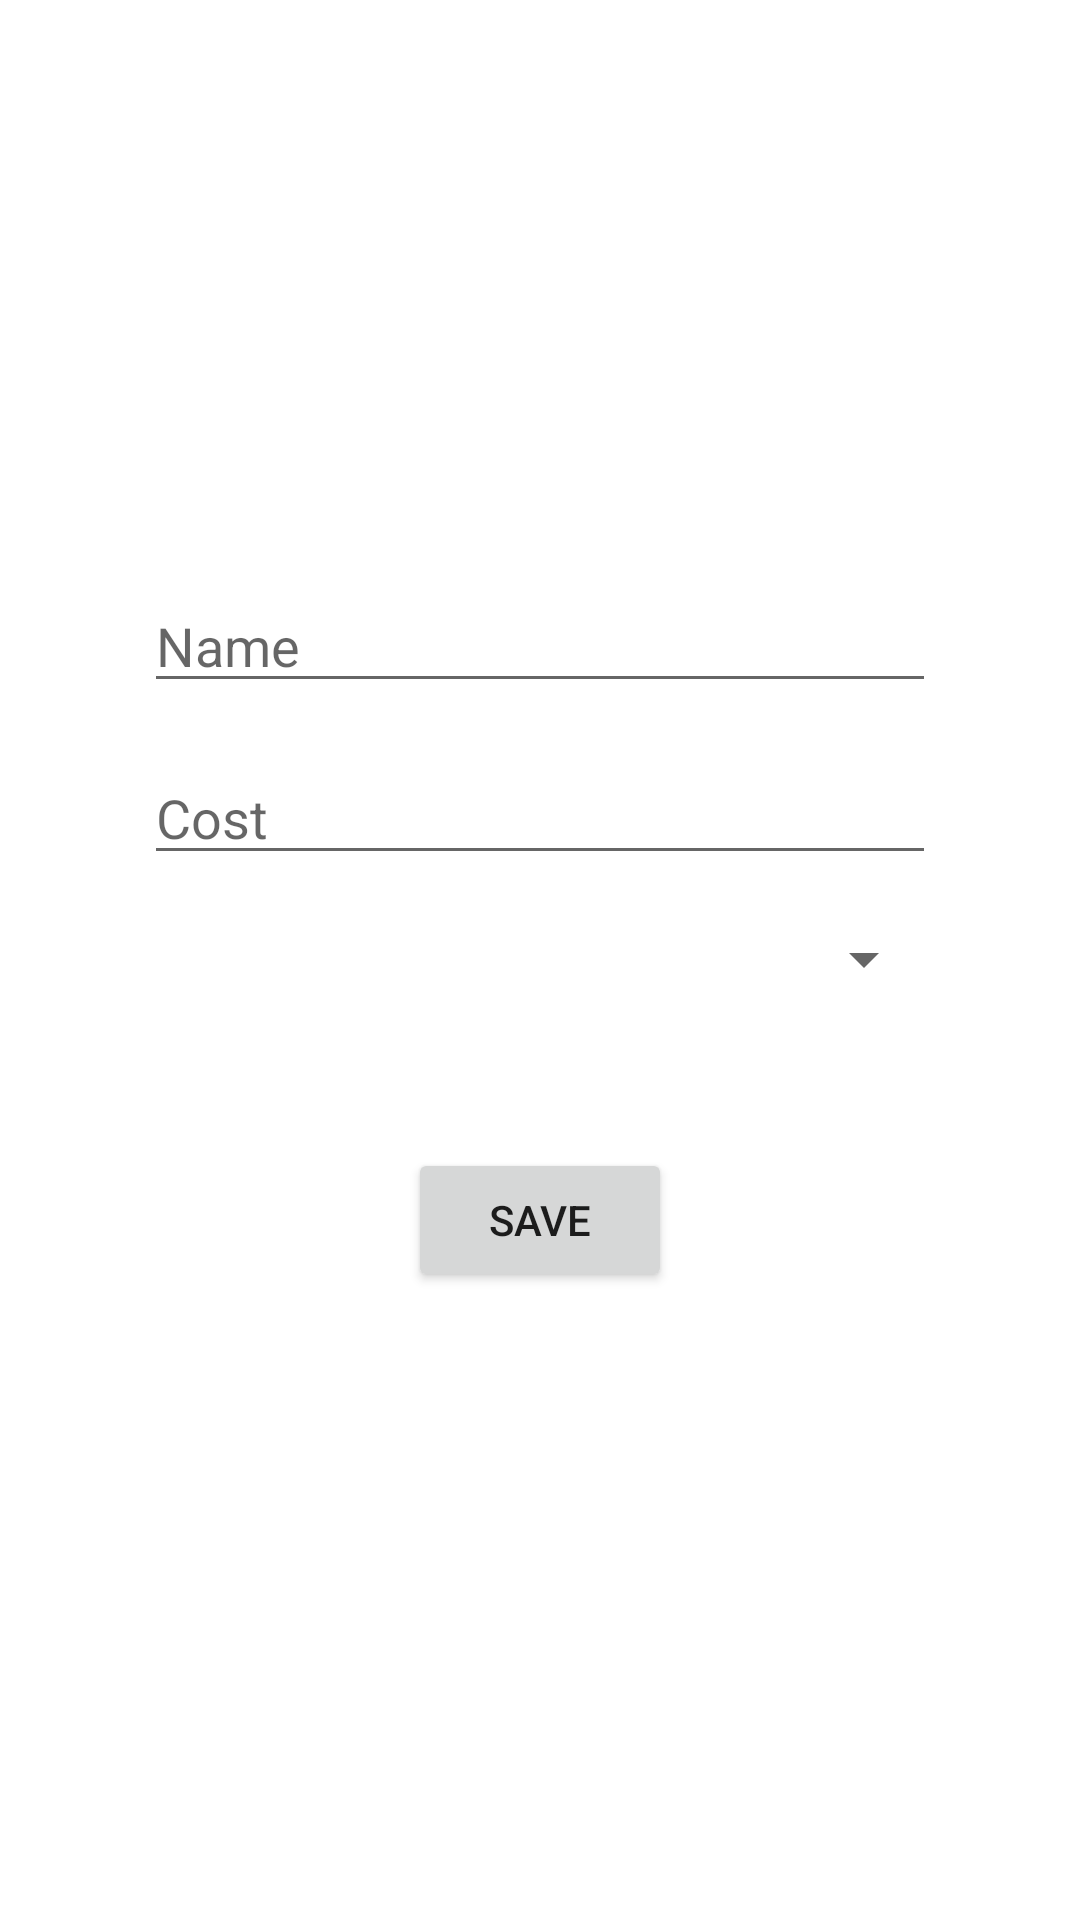

This screen was rendered from an Android layout file. Write that file and the resources it references.
<!-- AndroidManifest.xml: application theme Theme.Lab1SMA -->
<!-- res/layout/activity_add.xml -->
<?xml version="1.0" encoding="utf-8"?>
<LinearLayout xmlns:android="http://schemas.android.com/apk/res/android"
    xmlns:app="http://schemas.android.com/apk/res-auto"
    xmlns:tools="http://schemas.android.com/tools"
    android:layout_width="match_parent"
    android:layout_height="match_parent"
    tools:context=".AddActivity"
    android:gravity="center"
    android:orientation="vertical"
    android:padding="48dp">

    <EditText
        android:id="@+id/nameET"
        android:layout_width="match_parent"
        android:layout_height="wrap_content"
        android:hint="Name"
        android:layout_marginBottom="16dp"
        android:autofillHints="Name"
        />

    <EditText
        android:id="@+id/costsET"
        android:layout_width="match_parent"
        android:layout_height="wrap_content"
        android:autofillHints="Cost"
        android:hint="Cost"
        android:inputType="numberDecimal"
        android:layout_marginBottom="16dp"
        />

    <Spinner
        android:id="@+id/typeSpinner"
        android:layout_width="match_parent"
        android:layout_height="wrap_content"
        android:layout_marginBottom="16dp"
        />

    <TextView
        android:id="@+id/timestampET"
        android:layout_width="match_parent"
        android:layout_height="wrap_content"
        tools:text="20/12/2021"
        android:layout_marginBottom="16dp"
        />

    <Button
        android:id="@+id/savePaymentBtn"
        android:layout_width="wrap_content"
        android:layout_height="wrap_content"
        android:text="Save"
        android:layout_marginBottom="16dp"
        />

</LinearLayout>
<!-- resources referenced by this layout -->
<resources>
  <style name="Theme.Lab1SMA" parent="Theme.MaterialComponents.DayNight.DarkActionBar">
          
          <item name="colorPrimary">@color/purple_500</item>
          <item name="colorPrimaryVariant">@color/purple_700</item>
          <item name="colorOnPrimary">@color/white</item>
          
          <item name="colorSecondary">@color/teal_200</item>
          <item name="colorSecondaryVariant">@color/teal_700</item>
          <item name="colorOnSecondary">@color/black</item>
          
          <item name="android:statusBarColor" tools:targetApi="l">?attr/colorPrimaryVariant</item>
          
      </style>
  <!-- not gathered from this repository: default colours our renderer supplied (Android Studio template values) -->
  <color name="purple_500">#FF6200EE</color>
  <color name="purple_700">#FF3700B3</color>
  <color name="teal_200">#FF03DAC5</color>
  <color name="teal_700">#FF018786</color>
  <color name="black">#FF000000</color>
  <color name="white">#FFFFFFFF</color>
</resources>
